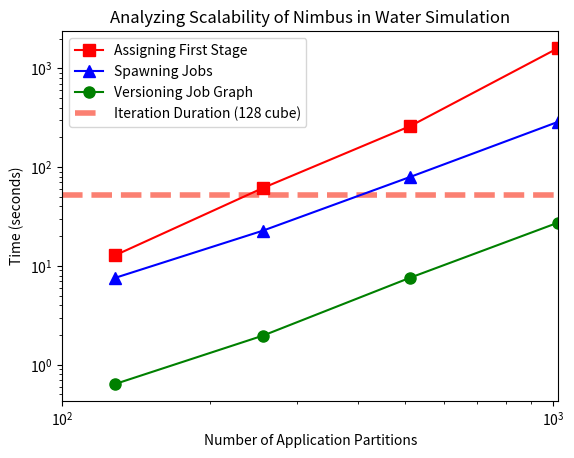

Source code (Python):
#!/usr/bin/env python

import sys
import os
import re

import numpy as np
import matplotlib.pyplot as plt
from matplotlib.font_manager import FontProperties

from decimal import *
getcontext().prec = 2

P = 4

X = (128, 256, 512, 1024)

VV = []
VV.append((0.68, 0.61, 0.66, 0.67, 0.57))
VV.append((2.02, 1.76, 2.09, 2.01, 1.96))
VV.append((7.17, 7.16, 7.25, 8.20, 8.35))
VV.append((27.77, 27.35, 27.22, 27.71, 27.34))
V = []
E = []
for i in range(0, len(VV)):
  V.append(np.mean(VV[i]))
  E.append(np.std(VV[i]))

I = (88 - 142, 150 - 203, 211 - 262, 271 - 321, 330 - 382, 393 - 449)

A = (1 * 128 / 10, 2.4 * 256 / 10, 5.1 * 512 / 10, 15.68 * 1024 / 10)

J = (7.57, 22.73, 79.80, 287.78)

a = plt.errorbar(X, A, fmt='s-', color='r', ms=8)
j = plt.errorbar(X, J, fmt='^-', color='b', ms=8)
v = plt.errorbar(X, V, fmt='o-', color='g', ms=8)
hline = plt.axhline(-np.mean(I), color='#fb8072', ls='--', linewidth=4)

plt.legend((a, j, v, hline),
    ('Assigning First Stage', 'Spawning Jobs', 'Versioning Job Graph', 'Iteration Duration (128 cube)'),
    loc='upper left')
plt.yscale('log')
plt.xscale('log')
plt.xlim(100, 1025)

plt.ylabel('Time (seconds)')
plt.xlabel('Number of Application Partitions')
plt.title('Analyzing Scalability of Nimbus in Water Simulation')

# plt.grid()
plt.savefig("test.png")
plt.show()


